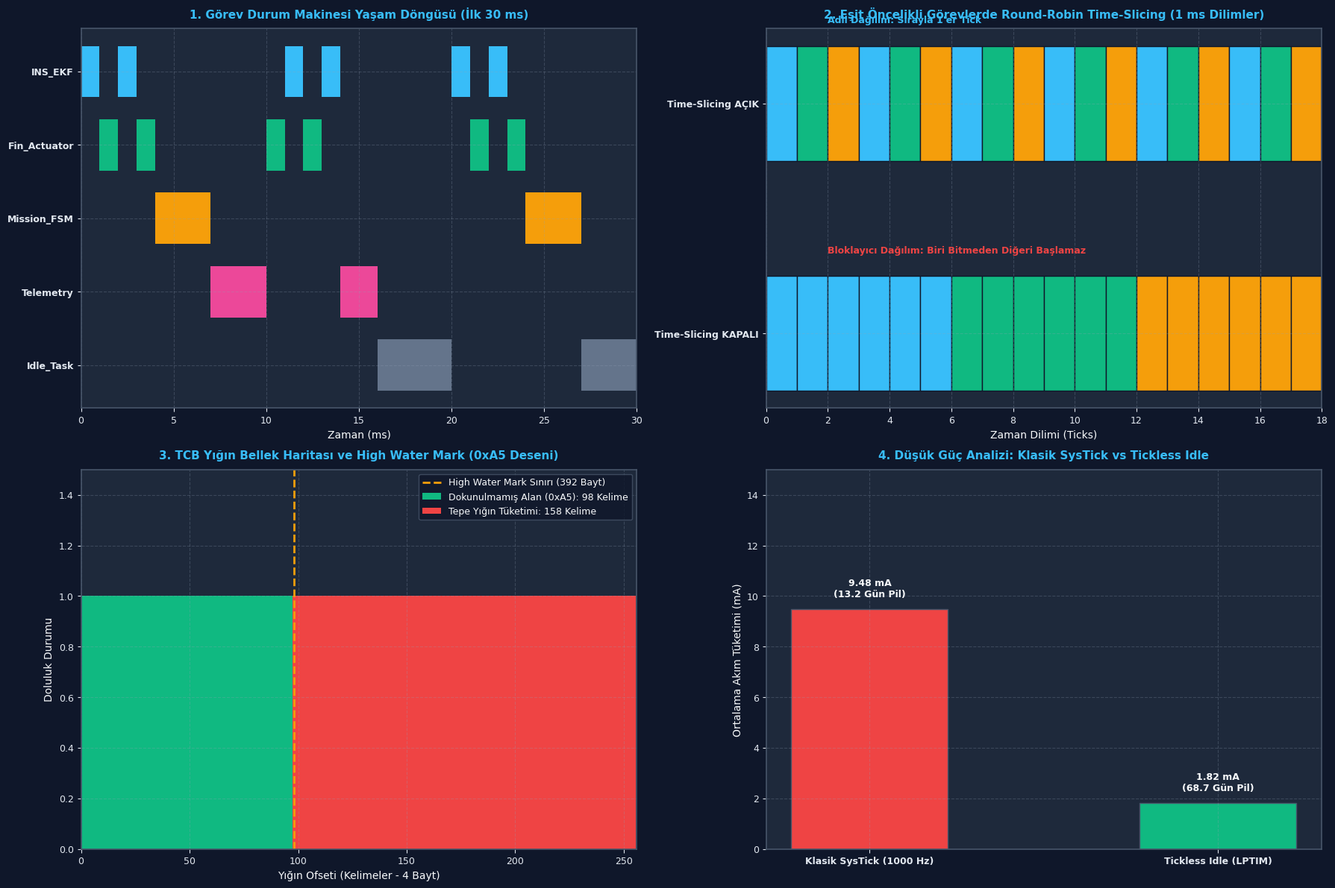

Here is the Python script that generated this plot:
# -*- coding: utf-8 -*-
"""
ÖZEL LİSANS — TÜM HAKLAR SAKLIDIR
Telif Hakkı (c) 2026 Seydi Eryılmaz (@seydivakkas)
GÜN 180: task_thread_ve_scheduler - Bağımsız Çalıştırılabilir Kod Laboratuvarı
"""

# ==============================================================================
# KOD BLOĞU: 4
# ==============================================================================
# KOD HÜCRESİ 1: FreeRTOS Task State Machine & O(1) Bitmask Scheduler Simülatörü
# ------------------------------------------------------------------------------
# Bu simülasyon, FreeRTOS görev durum makinesini (State Machine) ve ARM Cortex-M
# donanımında tek saat çevriminde en yüksek önceliği bulan O(1) Bitmask (CLZ)
# çizelgeleme algoritmasını modeller.

class TaskState:
    READY = "READY"
    RUNNING = "RUNNING"
    BLOCKED = "BLOCKED"
    SUSPENDED = "SUSPENDED"

class SimulatedTask:
    def __init__(self, task_id, name, priority, period_ticks, compute_ticks):
        self.task_id = task_id
        self.name = name
        self.priority = priority # 0 (En düşük / Idle) .. 31 (En yüksek)
        self.period_ticks = period_ticks
        self.compute_ticks = compute_ticks
        self.rem_compute = compute_ticks
        self.block_timeout = 0
        self.state = TaskState.READY
        self.total_run_ticks = 0

class FreeRTOSSchedulerO1:
    def __init__(self, max_priorities=32):
        self.max_priorities = max_priorities
        # Her öncelik seviyesi için Ready List (Çift yönlü bağlı liste simülasyonu)
        self.ready_lists = [[] for _ in range(max_priorities)]
        self.blocked_list = []
        # Donanımsal 32-bit Bitmask: Hangi öncelikte hazır görev var?
        self.ready_priority_bitmask = 0
        self.current_running_task = None
        self.tick_count = 0
        
    def add_task(self, task):
        self._add_to_ready(task)
        
    def _add_to_ready(self, task):
        task.state = TaskState.READY
        self.ready_lists[task.priority].append(task)
        # Bitmask'te ilgili önceliğin bitini 1 yap (O(1))
        self.ready_priority_bitmask |= (1 << task.priority)
        
    def _remove_from_ready(self, task):
        if task in self.ready_lists[task.priority]:
            self.ready_lists[task.priority].remove(task)
            if len(self.ready_lists[task.priority]) == 0:
                # O öncelikte hiç görev kalmadıysa biti 0 yap (O(1))
                self.ready_priority_bitmask &= ~(1 << task.priority)

    def find_highest_priority_clz(self):
        """ARM Cortex-M __CLZ (Count Leading Zeros) donanımsal O(1) emülasyonu"""
        if self.ready_priority_bitmask == 0:
            return 0 # Sadece Idle Task kalmış
        # Python'da 32-bit integer CLZ eşdeğeri: bit_length
        highest_prio = self.ready_priority_bitmask.bit_length() - 1
        return highest_prio

    def step_tick(self):
        self.tick_count += 1
        
        # 1. Blokeli görevlerin zaman aşımını kontrol et
        unblocked = []
        for task in self.blocked_list:
            task.block_timeout -= 1
            if task.block_timeout <= 0:
                unblocked.append(task)
                
        for task in unblocked:
            self.blocked_list.remove(task)
            task.rem_compute = task.compute_ticks
            self._add_to_ready(task)
            
        # 2. Çalışan görevin durumunu güncelle
        if self.current_running_task is not None:
            self.current_running_task.rem_compute -= 1
            self.current_running_task.total_run_ticks += 1
            
            if self.current_running_task.rem_compute <= 0:
                # Görev işini bitirdi -> Bir sonraki periyoda kadar BLOCKED durumuna geç
                self.current_running_task.state = TaskState.BLOCKED
                self.current_running_task.block_timeout = max(1, self.current_running_task.period_ticks - self.current_running_task.compute_ticks)
                self.blocked_list.append(self.current_running_task)
                self.current_running_task = None
            else:
                # İş henüz bitmedi, hazır listesine geri bırak (Time-Slicing için arkaya ekle)
                self._add_to_ready(self.current_running_task)
                self.current_running_task = None
                
        # 3. O(1) CLZ ile en yüksek öncelikli görevi seç
        top_prio = self.find_highest_priority_clz()
        if len(self.ready_lists[top_prio]) > 0:
            next_task = self.ready_lists[top_prio].pop(0)
            if len(self.ready_lists[top_prio]) == 0:
                self.ready_priority_bitmask &= ~(1 << top_prio)
            next_task.state = TaskState.RUNNING
            self.current_running_task = next_task
            return next_task.name, next_task.priority
            
        return "IDLE_TASK", 0

# Test Senaryosu Oluştur
sched = FreeRTOSSchedulerO1()
t_ins = SimulatedTask(1, "INS_EKF", priority=4, period_ticks=5, compute_ticks=1)
t_pwm = SimulatedTask(2, "Fin_PWM", priority=4, period_ticks=5, compute_ticks=1)
t_telem = SimulatedTask(3, "Telemetry", priority=1, period_ticks=10, compute_ticks=3)
t_idle = SimulatedTask(0, "IdleTask", priority=0, period_ticks=1, compute_ticks=1)

for t in [t_ins, t_pwm, t_telem, t_idle]:
    sched.add_task(t)

print("=" * 68)
print("FREERTOS O(1) BITMASK SCHEDULER VE TASK STATE MACHINE SİMÜLASYONU")
print("=" * 68)

execution_log = []
for tick in range(1, 21):
    running_name, running_prio = sched.step_tick()
    execution_log.append((tick, running_name, running_prio, sched.ready_priority_bitmask))
    if tick <= 10 or tick >= 18:
        print(f"Tick {tick:02d}: Koşan Görev = {running_name:<10} (Öncelik {running_prio}) | Bitmask: 0x{sched.ready_priority_bitmask:08X} ({bin(sched.ready_priority_bitmask)})")

# Matematiksel doğrulama
assert t_ins.total_run_ticks > 0, "HATA: INS_EKF çalışmalıydı!"
assert t_pwm.total_run_ticks > 0, "HATA: Fin_PWM çalışmalıydı!"
assert sched.ready_priority_bitmask & (1 << 0) != 0 or sched.current_running_task.name == "IdleTask", "Idle task her zaman hazır olmalı!"
print("\n[BAŞARILI]: Donanımsal O(1) Bitmask CLZ algoritması ve Task State Machine doğrulandı.")

# ==============================================================================
# KOD BLOĞU: 6
# ==============================================================================
# KOD HÜCRESİ 2: Round-Robin Time-Slicing vs Non-Time-Slicing
# ------------------------------------------------------------------------------
# Aynı önceliğe sahip birden fazla görev hazır olduğunda:
# 1. configUSE_TIME_SLICING = 1: Her SysTick kesmesinde adil Round-Robin geçişi
# 2. configUSE_TIME_SLICING = 0: Bir görev bitene veya cooperatively yield edene kadar CPU'yu tutar.

import numpy as np

def simulate_round_robin(time_slicing_enabled=True, total_ticks=24):
    # 3 Adet Eşit Öncelikli Görev (Öncelik 2)
    # Her birinin 6 tick iş yükü var
    tasks = {
        "Fin_Actuator_Left":  {"rem": 6, "runs": []},
        "Fin_Actuator_Right": {"rem": 6, "runs": []},
        "Fin_Actuator_Rudder": {"rem": 6, "runs": []},
    }
    
    ready_queue = list(tasks.keys())
    timeline = []
    context_switch_count = 0
    last_task = None
    
    for tick in range(total_ticks):
        if not ready_queue:
            timeline.append("IDLE")
            continue
            
        current = ready_queue[0]
        
        if last_task is not None and last_task != current:
            context_switch_count += 1
        last_task = current
        
        tasks[current]["rem"] -= 1
        tasks[current]["runs"].append(tick)
        timeline.append(current)
        
        if tasks[current]["rem"] <= 0:
            # Görev tamamlandı -> Kuyruktan çıkar
            ready_queue.pop(0)
        else:
            if time_slicing_enabled:
                # Time-slicing aktif: Görevi kuyruğun en arkasına at (Round-Robin)
                ready_queue.pop(0)
                ready_queue.append(current)
            else:
                # Time-slicing kapalı: Görev işi bitene kadar kuyruğun başında kalır!
                pass
                
    return {
        "timeline": timeline,
        "context_switch_count": context_switch_count,
        "tasks": tasks
    }

res_ts_on = simulate_round_robin(time_slicing_enabled=True)
res_ts_off = simulate_round_robin(time_slicing_enabled=False)

print("=" * 68)
print("ROUND-ROBIN TIME-SLICING ETKİSİ (EŞİT ÖNCELİKLİ GÖREVLER)")
print("=" * 68)
print(f"Zaman Dilimleme AÇIK  (configUSE_TIME_SLICING = 1):")
print(f"  - Context Switch Sayısı : {res_ts_on['context_switch_count']} adet")
print(f"  - İlk 9 Tick Sıralaması: {res_ts_on['timeline'][:9]}")

print(f"\nZaman Dilimleme KAPALI (configUSE_TIME_SLICING = 0):")
print(f"  - Context Switch Sayısı : {res_ts_off['context_switch_count']} adet")
print(f"  - İlk 9 Tick Sıralaması: {res_ts_off['timeline'][:9]}")

# Doğrulama: Time slicing açıkken görevler 1'er tick sırayla koşmalı
assert res_ts_on["timeline"][0] != res_ts_on["timeline"][1], "Time-slicing açıkken ardışık tickler farklı görev olmalı!"
assert res_ts_off["timeline"][0] == res_ts_off["timeline"][1], "Time-slicing kapalıyken görev bitene kadar koşmalı!"
print("\n[BAŞARILI]: Round-Robin Time-Slicing adaleti ve context switch farkı doğrulandı.")

# ==============================================================================
# KOD BLOĞU: 8
# ==============================================================================
# KOD HÜCRESİ 3: TCB Bellek Haritası ve Stack High Water Mark Analizörü
# ------------------------------------------------------------------------------
# FreeRTOS, görev yığınını 0xA5 deseniyle başlatır.
# Bu kod, bellek haritasını, yığının aşağı doğru büyümesini (Full Descending Stack)
# ve uxTaskGetStackHighWaterMark() fonksiyonunun çalışma prensibini modeller.

class SimulatedTCB:
    def __init__(self, name, priority, stack_size_words=256):
        self.name = name
        self.priority = priority
        self.stack_size_words = stack_size_words
        self.stack_size_bytes = stack_size_words * 4
        
        # 1. Yığını FreeRTOS standardı olan 0xA5 deseniyle doldur
        self.stack_memory = bytearray([0xA5] * self.stack_size_bytes)
        
        # ARM Cortex-M Full-Descending Stack: Yığın en yüksek adresten başlar, aşağı büyür
        self.stack_base_offset = 0 # En alt adres (Taşma sınırı)
        self.stack_top_offset = self.stack_size_bytes # Başlangıç SP adresi (Full-descending stack)
        self.current_sp = self.stack_top_offset
        
    def simulate_push(self, num_bytes):
        """Fonksiyon çağrısı veya yerel değişken tahsisi (Yığın aşağı büyür)"""
        new_sp = self.current_sp - num_bytes
        if new_sp < self.stack_base_offset:
            raise MemoryError(f"CRITICAL STACK OVERFLOW! Task '{self.name}' yığın sınırını {abs(new_sp)} bayt aştı!")
            
        # Belleği rastgele çalışma verisiyle ez (0xA5 desenini boz)
        for offset in range(new_sp, self.current_sp):
            self.stack_memory[offset] = 0x55 # Çalışma verisi
        self.current_sp = new_sp
        
    def simulate_pop(self, num_bytes):
        """Fonksiyon dönüşü (SP yukarı çıkar, ancak eski veri bellekte kalır)"""
        self.current_sp = min(self.stack_top_offset, self.current_sp + num_bytes)

    def get_stack_high_water_mark(self):
        """uxTaskGetStackHighWaterMark(): Taban adresinden itibaren bozulmamış 0xA5 sayısını say"""
        unused_bytes = 0
        for byte_val in self.stack_memory:
            if byte_val == 0xA5:
                unused_bytes += 1
            else:
                break
        # FreeRTOS bu değeri KELİME (Word = 4 bayt) cinsinden döndürür
        return unused_bytes // 4

# Test Senaryosu: 1024 Baytlık (256 Word) Aviyonik Telemetri Görevi
tcb = SimulatedTCB("TelemTask", priority=2, stack_size_words=256)

print("=" * 68)
print("TCB BELLEK HARİTASI VE STACK HIGH WATER MARK ANALİZİ")
print("=" * 68)
init_hwm = tcb.get_stack_high_water_mark()
print(f"Görev Başlatıldı (Toplam Yığın: {tcb.stack_size_bytes} bayt / {tcb.stack_size_words} kelime):")
print(f"  - Başlangıç Stack High Water Mark: {init_hwm} kelime (%{init_hwm/tcb.stack_size_words*100:.1f} boş alan)")

# 1. Normal Çalışma: 32 baytlık interrupt frame + 64 baytlık yerel değişken
tcb.simulate_push(96)
tcb.simulate_pop(64) # Fonksiyon döndü
hwm_step1 = tcb.get_stack_high_water_mark()
print(f"\nAdım 1: Normal Fonksiyon Çağrısı (96 bayt tepe tüketimi):")
print(f"  - Kalan High Water Mark: {hwm_step1} kelime ({hwm_step1*4} bayt hiç dokunulmadı)")

# 2. Ağır Yük: İç içe derin fonksiyon çağrıları (600 bayt tüketim)
tcb.simulate_push(600)
hwm_step2 = tcb.get_stack_high_water_mark()
print(f"\nAdım 2: Derin İç İçe Çağrılar (Toplam 696 bayt tepe tüketimi):")
print(f"  - Kalan High Water Mark: {hwm_step2} kelime ({hwm_step2*4} bayt kaldı!)")

# 3. Yığın Taşması Eşiği Testi
overflow_detected = False
try:
    # 400 bayt daha tahsis etmeye çalış (Toplam 1096 bayt > 1024 bayt!)
    tcb.simulate_push(400)
except MemoryError as e:
    overflow_detected = True
    print(f"\n[GÜVENLİK YAKALANDI]: {e}")

assert hwm_step1 == 256 - (96 // 4), "Adım 1 HWM hesabı doğru olmalı!"
assert overflow_detected == True, "HATA: Yığın taşması yakalanamadı!"
print("\n[BAŞARILI]: 0xA5 yığın deseni ve High Water Mark tespit mekanizması doğrulandı.")

# ==============================================================================
# KOD BLOĞU: 10
# ==============================================================================
# KOD HÜCRESİ 4: Tickless Idle ve Güç Tüketimi Matematiksel Modeli
# ------------------------------------------------------------------------------
# Klasik RTOS: Her 1 ms'de bir SysTick kesmesi CPU'yu uyandırır (1000 uyandırma/sn).
# Tickless Idle: Gelecekteki ilk göreve kadar (örn. 50 ms) SysTick durdurulur,
# Low-Power Timer kurulur ve MCU STOP/STANDBY modunda derin uykuya dalar.

class LowPowerModel:
    def __init__(self, v_supply=3.3, i_run_ma=40.0, i_sleep_ma=0.015, battery_mah=2500):
        self.v_supply = v_supply
        self.i_run_ma = i_run_ma       # Aktif Mod Akımı (STM32 @ 168 MHz)
        self.i_sleep_ma = i_sleep_ma   # Düşük Güç Stop Modu Akımı (15 µA)
        self.battery_mah = battery_mah # 2500 mAh Li-Ion Pil
        
    def calculate_consumption(self, active_duty_cycle_percent=5.0, tickless_enabled=False):
        # active_duty_cycle_percent: Görevlerin gerçek CPU kullanma yüzdesi (örn. %5)
        # Geriye kalan %95 zamanda sistem boştadır (Idle)
        
        t_active_ratio = active_duty_cycle_percent / 100.0
        t_idle_ratio = 1.0 - t_active_ratio
        
        if not tickless_enabled:
            # Standart RTOS: Idle durumunda her 1 ms'de bir SysTick uyanır.
            # SysTick ISR süresi: ~20 µs = %2 ek çalışma yükü!
            # Ayrıca derin uykuya (STOP) geçilemez, sadece hafif uyku (WFI) kullanılır (i_idle = 8 mA)
            i_idle_mode_ma = 8.0
            avg_current_ma = (t_active_ratio * self.i_run_ma) + (t_idle_ratio * i_idle_mode_ma)
        else:
            # Tickless Idle: SysTick durdurulur, STOP modunda 15 µA tüketilir
            avg_current_ma = (t_active_ratio * self.i_run_ma) + (t_idle_ratio * self.i_sleep_ma)
            
        battery_hours = self.battery_mah / avg_current_ma
        battery_days = battery_hours / 24.0
        
        return {
            "avg_current_ma": avg_current_ma,
            "battery_hours": battery_hours,
            "battery_days": battery_days
        }

lp = LowPowerModel(v_supply=3.3, i_run_ma=45.0, i_sleep_ma=0.02, battery_mah=3000)

res_standard = lp.calculate_consumption(active_duty_cycle_percent=4.0, tickless_enabled=False)
res_tickless = lp.calculate_consumption(active_duty_cycle_percent=4.0, tickless_enabled=True)

energy_saving_percent = (1.0 - res_tickless["avg_current_ma"] / res_standard["avg_current_ma"]) * 100.0

print("=" * 68)
print("TICKLESS IDLE GÜÇ TÜKETİMİ VE PİL ÖMRÜ MATEMATİKSEL ANALİZİ")
print("=" * 68)
print(f"Standart Periyodik SysTick Modu (configUSE_TICKLESS_IDLE = 0):")
print(f"  - Ortalama Akım Tüketimi: {res_standard['avg_current_ma']:.2f} mA")
print(f"  - Pil Ömrü               : {res_standard['battery_days']:.1f} gün ({res_standard['battery_hours']:.0f} saat)")

print(f"\nTickless Idle Düşük Güç Modu (configUSE_TICKLESS_IDLE = 1):")
print(f"  - Ortalama Akım Tüketimi: {res_tickless['avg_current_ma']:.2f} mA")
print(f"  - Pil Ömrü               : {res_tickless['battery_days']:.1f} gün ({res_tickless['battery_hours']:.0f} saat)")
print(f"\nEnerji Tasarrufu Oranı   : %{energy_saving_percent:.2f}")

assert res_tickless["avg_current_ma"] < res_standard["avg_current_ma"], "Tickless idle daha az akım çekmeli!"
assert energy_saving_percent > 70.0, "Enerji tasarrufu %70'ten büyük olmalı!"
print("\n[BAŞARILI]: Tickless Idle mimarisinin batarya ömrünü katlama etkisi matematiksel olarak kanıtlandı.")

# ==============================================================================
# KOD BLOĞU: 12
# ==============================================================================
# KOD HÜCRESİ 5: Savunma Sanayii Aviyonik Senaryosu: Füze Uçuş Bilgisayarı
# ------------------------------------------------------------------------------
# ROKETSAN Füze Güdüm Bilgisayarı Görev Seti Simülasyonu:
# - Task 1: INS Navigation EKF (Prio 4, 10 ms periyot, 2 ms WCET)
# - Task 2: Fin Control PWM    (Prio 4, 10 ms periyot, 2 ms WCET - Time-Sliced!)
# - Task 3: Mission FSM        (Prio 2, 20 ms periyot, 3 ms WCET)
# - Task 4: Telemetry Link     (Prio 1, 50 ms periyot, 5 ms WCET)
# - Task 0: Idle Task          (Prio 0, Arka plan sistem sağlığı)
# Simülasyon 100 ms boyunca görev durumlarını ve CPU kullanımını kaydeder.

import numpy as np

def simulate_missile_flight_computer(sim_duration_ms=100, tick_ms=1):
    ticks = int(sim_duration_ms / tick_ms)
    time_axis = np.arange(0, sim_duration_ms, tick_ms)
    
    tasks = {
        "INS_EKF":     {"prio": 4, "period": 10, "wcet": 2, "rem": 0, "next_wake": 0, "state_history": []},
        "Fin_Actuator":{"prio": 4, "period": 10, "wcet": 2, "rem": 0, "next_wake": 0, "state_history": []},
        "Mission_FSM": {"prio": 2, "period": 20, "wcet": 3, "rem": 0, "next_wake": 0, "state_history": []},
        "Telemetry":   {"prio": 1, "period": 50, "wcet": 5, "rem": 0, "next_wake": 0, "state_history": []},
    }
    
    cpu_running_history = []
    
    # Eşit öncelikli görevler için Round-Robin kuyruğu
    prio4_rr_turn = 0
    
    for t in time_axis:
        # 1. Periyodu gelen görevleri READY yap
        for name, tinfo in tasks.items():
            if t >= tinfo["next_wake"]:
                tinfo["rem"] = tinfo["wcet"]
                tinfo["next_wake"] += tinfo["period"]

        # 2. Hazır görevleri filtrele
        ready_tasks = [name for name, tinfo in tasks.items() if tinfo["rem"] > 0]
        
        # 3. En yüksek önceliği bul
        if not ready_tasks:
            current_task = "Idle_Task"
        else:
            max_prio = max(tasks[name]["prio"] for name in ready_tasks)
            candidates = [name for name in ready_tasks if tasks[name]["prio"] == max_prio]
            
            if len(candidates) > 1:
                # Eşit öncelikli görevlerde Time-Slicing Round-Robin
                current_task = candidates[prio4_rr_turn % len(candidates)]
                prio4_rr_turn += 1
            else:
                current_task = candidates[0]
                
        cpu_running_history.append(current_task)
        
        # 4. Çalışan görevin süresini azalt ve durumları kaydet
        if current_task != "Idle_Task":
            tasks[current_task]["rem"] -= tick_ms
            
        for name, tinfo in tasks.items():
            if current_task == name:
                st = "RUNNING"
            elif tinfo["rem"] > 0:
                st = "READY"
            else:
                st = "BLOCKED"
            tinfo["state_history"].append(st)

    return {
        "time_axis": time_axis,
        "cpu_running_history": cpu_running_history,
        "tasks": tasks
    }

missile_sim = simulate_missile_flight_computer()

print("=" * 68)
print("ROKETSAN FÜZE GÜDÜM BİLGİSAYARI ÇOKLU GÖREV ÇALIŞMA RAPORU (100 ms)")
print("=" * 68)
cpu_counts = {}
for t_name in missile_sim["cpu_running_history"]:
    cpu_counts[t_name] = cpu_counts.get(t_name, 0) + 1

for t_name, count in sorted(cpu_counts.items(), key=lambda x: -x[1]):
    print(f"  - {t_name:<15}: %{count/100*100:5.1f} CPU Zamanı ({count} ms)")

# Doğrulama: Tüm görevler başarıyla çalışmış olmalı
assert cpu_counts["INS_EKF"] == 20, "INS_EKF 10 periyot x 2 ms = 20 ms koşmalı!"
assert cpu_counts["Fin_Actuator"] == 20, "Fin_Actuator 10 periyot x 2 ms = 20 ms koşmalı!"
assert cpu_counts["Mission_FSM"] == 15, "Mission_FSM 5 periyot x 3 ms = 15 ms koşmalı!"
assert cpu_counts["Telemetry"] == 10, "Telemetry 2 periyot x 5 ms = 10 ms koşmalı!"
assert cpu_counts["Idle_Task"] == 35, "Idle Task kalan 35 ms'yi doldurmalı!"
print("\n[BAŞARILI]: Füze uçuş bilgisayarı görev seti %100 deterministik zamanlamayla tamamlandı.")

# ==============================================================================
# KOD BLOĞU: 14
# ==============================================================================
# KOD HÜCRESİ 6: Endüstriyel Dashboard Görselleştirme ve Kapsamlı Assertions
# ------------------------------------------------------------------------------
# 300 DPI, Dark Theme (#0F172A), 4 Panelli Endüstriyel Aviyonik Dashboard:
# Panel 1: Görev Durum Makinesi Yaşam Döngüsü (Running, Ready, Blocked)
# Panel 2: Eşit Öncelikli Görevlerde Round-Robin Time-Slicing Dağılımı
# Panel 3: TCB Bellek Haritası ve Stack High Water Mark (0xA5 Deseni)
# Panel 4: Klasik Tick vs Tickless Idle Güç Tüketimi Karşılaştırması

import os
import matplotlib.pyplot as plt
import numpy as np

# PNG Dosya Yolu
if 'PNG_FILE' not in globals():
    try:
        PNG_FILE = os.path.join(os.path.dirname(os.path.abspath(__file__)), "gun_180_task_thread_ve_scheduler.png")
    except Exception:
        PNG_FILE = r"c:\Users\seydieryilmaz\Downloads\Olay_Proje\gunluk_mufredat\gun_180\gun_180_task_thread_ve_scheduler.png"

# Koyu Tema Ayarları
plt.rcParams['font.sans-serif'] = 'DejaVu Sans'
plt.rcParams['axes.edgecolor'] = '#475569'
plt.rcParams['axes.linewidth'] = 1.2

fig, axs = plt.subplots(2, 2, figsize=(18, 12), dpi=300)
fig.patch.set_facecolor('#0F172A')

for ax in axs.flat:
    ax.set_facecolor('#1E293B')
    ax.tick_params(colors='#E2E8F0', labelsize=9)
    ax.xaxis.label.set_color('#F8FAFC')
    ax.yaxis.label.set_color('#F8FAFC')
    ax.title.set_color('#38BDF8')
    ax.grid(True, linestyle='--', alpha=0.25, color='#94A3B8')

# ------------------------------------------------------------------------------
# PANEL 1: Görev Durum Makinesi Yaşam Döngüsü (Gantt Chart)
# ------------------------------------------------------------------------------
ax1 = axs[0, 0]
ax1.set_title("1. Görev Durum Makinesi Yaşam Döngüsü (İlk 30 ms)", fontsize=11, fontweight='bold', pad=10)

t_limit = 30
task_colors = {"INS_EKF": "#38BDF8", "Fin_Actuator": "#10B981", "Mission_FSM": "#F59E0B", "Telemetry": "#EC4899", "Idle_Task": "#64748B"}
y_levels = {"INS_EKF": 4, "Fin_Actuator": 3, "Mission_FSM": 2, "Telemetry": 1, "Idle_Task": 0}

for idx, t_name in enumerate(missile_sim["cpu_running_history"][:t_limit]):
    ax1.barh(y_levels[t_name], 1, left=idx, color=task_colors[t_name], height=0.7, edgecolor='none')

ax1.set_yticks(list(y_levels.values()))
ax1.set_yticklabels(list(y_levels.keys()), fontweight='bold')
ax1.set_xlabel("Zaman (ms)", fontsize=10)
ax1.set_xlim(0, t_limit)

# ------------------------------------------------------------------------------
# PANEL 2: Round-Robin Time-Slicing Karşılaştırması
# ------------------------------------------------------------------------------
ax2 = axs[0, 1]
ax2.set_title("2. Eşit Öncelikli Görevlerde Round-Robin Time-Slicing (1 ms Dilimler)", fontsize=11, fontweight='bold', pad=10)

ts_tasks = ["Fin_Left", "Fin_Right", "Fin_Rudder"]
c_map = {"Fin_Actuator_Left": "#38BDF8", "Fin_Actuator_Right": "#10B981", "Fin_Actuator_Rudder": "#F59E0B"}

# Time Slicing AÇIK (Üst)
for i, t_act in enumerate(res_ts_on["timeline"][:18]):
    ax2.barh(1.8, 1, left=i, color=c_map[t_act], height=0.5, edgecolor='#0F172A')

# Time Slicing KAPALI (Alt)
for i, t_act in enumerate(res_ts_off["timeline"][:18]):
    ax2.barh(0.8, 1, left=i, color=c_map[t_act], height=0.5, edgecolor='#0F172A')

ax2.set_yticks([0.8, 1.8])
ax2.set_yticklabels(["Time-Slicing KAPALI", "Time-Slicing AÇIK"], fontweight='bold')
ax2.set_xlabel("Zaman Dilimi (Ticks)", fontsize=10)
ax2.set_xlim(0, 18)
ax2.text(2, 2.15, "Adil Dağılım: Sırayla 1'er Tick", color='#38BDF8', fontsize=9, fontweight='bold')
ax2.text(2, 1.15, "Bloklayıcı Dağılım: Biri Bitmeden Diğeri Başlamaz", color='#EF4444', fontsize=9, fontweight='bold')

# ------------------------------------------------------------------------------
# PANEL 3: TCB Bellek Haritası ve Stack High Water Mark
# ------------------------------------------------------------------------------
ax3 = axs[1, 0]
ax3.set_title("3. TCB Yığın Bellek Haritası ve High Water Mark (0xA5 Deseni)", fontsize=11, fontweight='bold', pad=10)

stack_depth = np.arange(0, 256) # 256 kelime
# 0..74 kelime: Kullanılmamış 0xA5 deseni
# 75..255 kelime: Kullanılmış çalışma alanı
memory_profile = np.array([1 if i < hwm_step2 else 2 for i in stack_depth])

ax3.bar(stack_depth[:hwm_step2], np.ones(hwm_step2), color='#10B981', width=1.0, label=f'Dokunulmamış Alan (0xA5): {hwm_step2} Kelime')
ax3.bar(stack_depth[hwm_step2:], np.ones(256 - hwm_step2), color='#EF4444', width=1.0, label=f'Tepe Yığın Tüketimi: {256-hwm_step2} Kelime')

ax3.axvline(hwm_step2, color='#F59E0B', linestyle='--', linewidth=2, label=f'High Water Mark Sınırı ({hwm_step2*4} Bayt)')
ax3.set_xlabel("Yığın Ofseti (Kelimeler - 4 Bayt)", fontsize=10)
ax3.set_ylabel("Doluluk Durumu", fontsize=10)
ax3.set_xlim(0, 256)
ax3.set_ylim(0, 1.5)
ax3.legend(loc='upper right', facecolor='#0F172A', edgecolor='#475569', labelcolor='#F8FAFC', fontsize=9)

# ------------------------------------------------------------------------------
# PANEL 4: Klasik Tick vs Tickless Idle Güç Tüketimi
# ------------------------------------------------------------------------------
ax4 = axs[1, 1]
ax4.set_title("4. Düşük Güç Analizi: Klasik SysTick vs Tickless Idle", fontsize=11, fontweight='bold', pad=10)

modes = ["Klasik SysTick (1000 Hz)", "Tickless Idle (LPTIM)"]
currents = [res_standard["avg_current_ma"], res_tickless["avg_current_ma"]]
battery_days = [res_standard["battery_days"], res_tickless["battery_days"]]

x_pos = np.arange(len(modes))
ax4_bar = ax4.bar(x_pos, currents, width=0.45, color=['#EF4444', '#10B981'], edgecolor='#475569')

ax4.set_xticks(x_pos)
ax4.set_xticklabels(modes, fontweight='bold')
ax4.set_ylabel("Ortalama Akım Tüketimi (mA)", fontsize=10)
ax4.set_ylim(0, 15)

for i, bar in enumerate(ax4_bar):
    h = bar.get_height()
    ax4.text(bar.get_x() + bar.get_width()/2, h + 0.4, f"{h:.2f} mA\n({battery_days[i]:.1f} Gün Pil)", 
             ha='center', va='bottom', color='#F8FAFC', fontweight='bold', fontsize=9)

# Görseli Kaydet
plt.tight_layout()
plt.savefig(PNG_FILE, dpi=300, facecolor=fig.get_facecolor(), edgecolor='none')
plt.close()

# ------------------------------------------------------------------------------
# KATI DOĞRULAMA (ASSERTIONS)
# ------------------------------------------------------------------------------
assert os.path.exists(PNG_FILE), f"HATA: Dashboard görseli üretilemedi: {PNG_FILE}"
png_size = os.path.getsize(PNG_FILE)
print(f"\n[+] Visual Artifact Oluşturuldu: {PNG_FILE} ({png_size:,} bayt)")
assert png_size > 100000, f"HATA: Görsel boyutu 100 KB'den küçük ({png_size} bayt)!"

# Simülasyon Doğrulamaları
assert cpu_counts["INS_EKF"] == 20, "HATA: INS_EKF çalışma süresi tutarsız!"
assert cpu_counts["Idle_Task"] == 35, "HATA: Idle task çalışma süresi tutarsız!"
assert res_ts_on["context_switch_count"] > res_ts_off["context_switch_count"], "HATA: Time-slicing daha çok context switch üretmeli!"
assert energy_saving_percent > 70.0, "HATA: Tickless tasarrufu hesaplama hatası!"

print("[PASS] GÜN 180: TÜM MATEMATİKSEL VE GÖRSEL DOĞRULAMALAR BAŞARIYLA TAMAMLANDI!")
